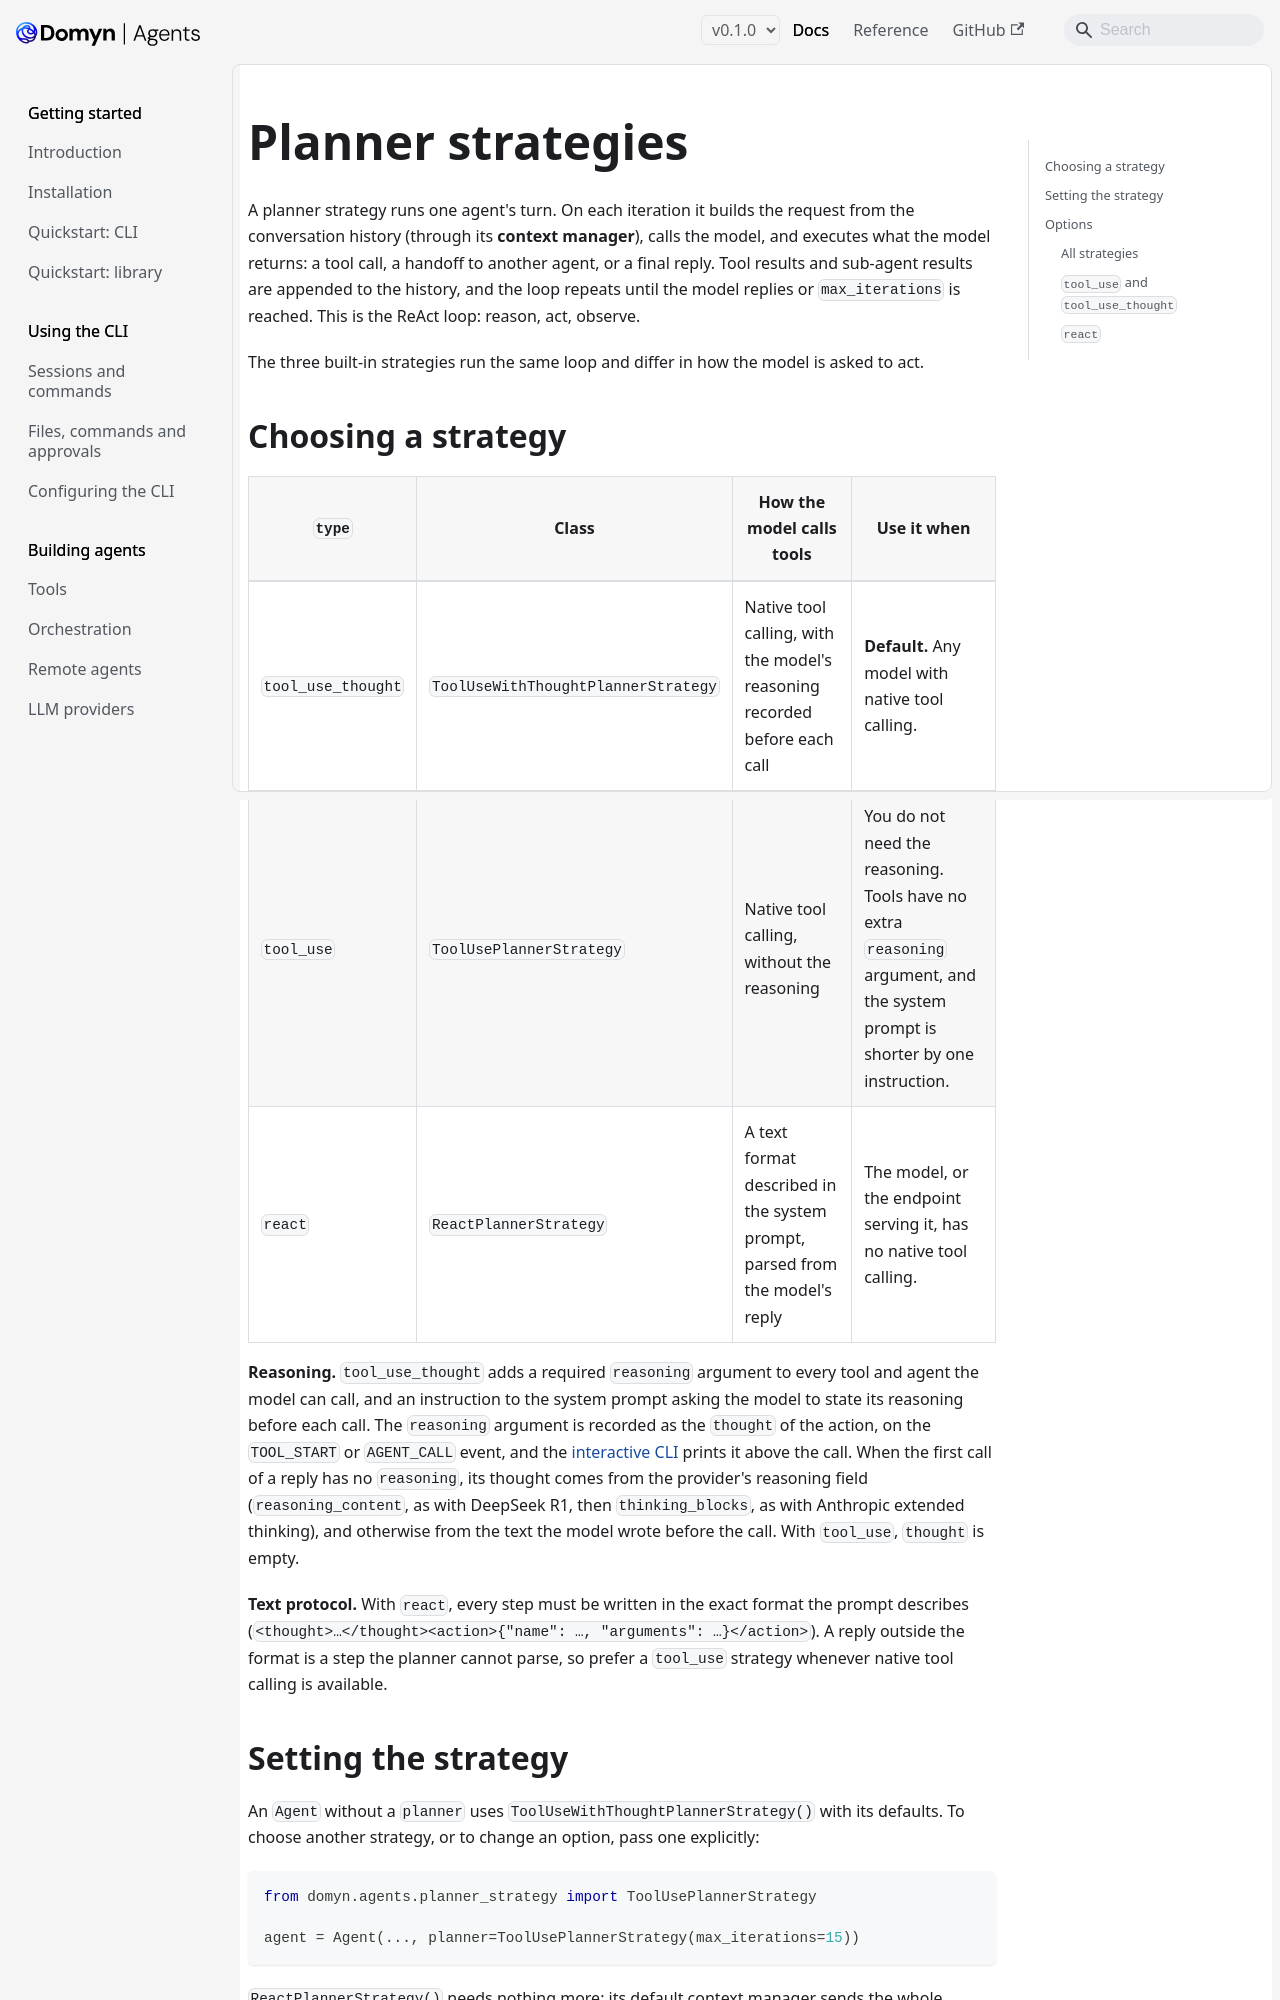

repository: DomynAI/domyn-agents · page: v0.1.0/guides/planner-strategies/index.html · generator: docusaurus

---
title: Planner strategies
sidebar_label: Planner strategies
description: "Choose how an agent reasons and calls tools, and configure its iteration limit, context and compaction"
---

# Planner strategies

A planner strategy runs one agent's turn. On each iteration it builds the request from the conversation history (through its **context manager**), calls the model, and executes what the model returns: a tool call, a handoff to another agent, or a final reply. Tool results and sub-agent results are appended to the history, and the loop repeats until the model replies or `max_iterations` is reached. This is the ReAct loop: reason, act, observe.

The three built-in strategies run the same loop and differ in how the model is asked to act.

## Choosing a strategy

| `type` | Class | How the model calls tools | Use it when |
|---|---|---|---|
| `tool_use_thought` | `ToolUseWithThoughtPlannerStrategy` | Native tool calling, with the model's reasoning recorded before each call | **Default.** Any model with native tool calling. |
| `tool_use` | `ToolUsePlannerStrategy` | Native tool calling, without the reasoning | You do not need the reasoning. Tools have no extra `reasoning` argument, and the system prompt is shorter by one instruction. |
| `react` | `ReactPlannerStrategy` | A text format described in the system prompt, parsed from the model's reply | The model, or the endpoint serving it, has no native tool calling. |

**Reasoning.** `tool_use_thought` adds a required `reasoning` argument to every tool and agent the model can call, and an instruction to the system prompt asking the model to state its reasoning before each call. The `reasoning` argument is recorded as the `thought` of the action, on the `TOOL_START` or `AGENT_CALL` event, and the [interactive CLI](../cli/sessions.md) prints it above the call. When the first call of a reply has no `reasoning`, its thought comes from the provider's reasoning field (`reasoning_content`, as with DeepSeek R1, then `thinking_blocks`, as with Anthropic extended thinking), and otherwise from the text the model wrote before the call. With `tool_use`, `thought` is empty.

**Text protocol.** With `react`, every step must be written in the exact format the prompt describes (`<thought>…</thought><action>{"name": …, "arguments": …}</action>`). A reply outside the format is a step the planner cannot parse, so prefer a `tool_use` strategy whenever native tool calling is available.
